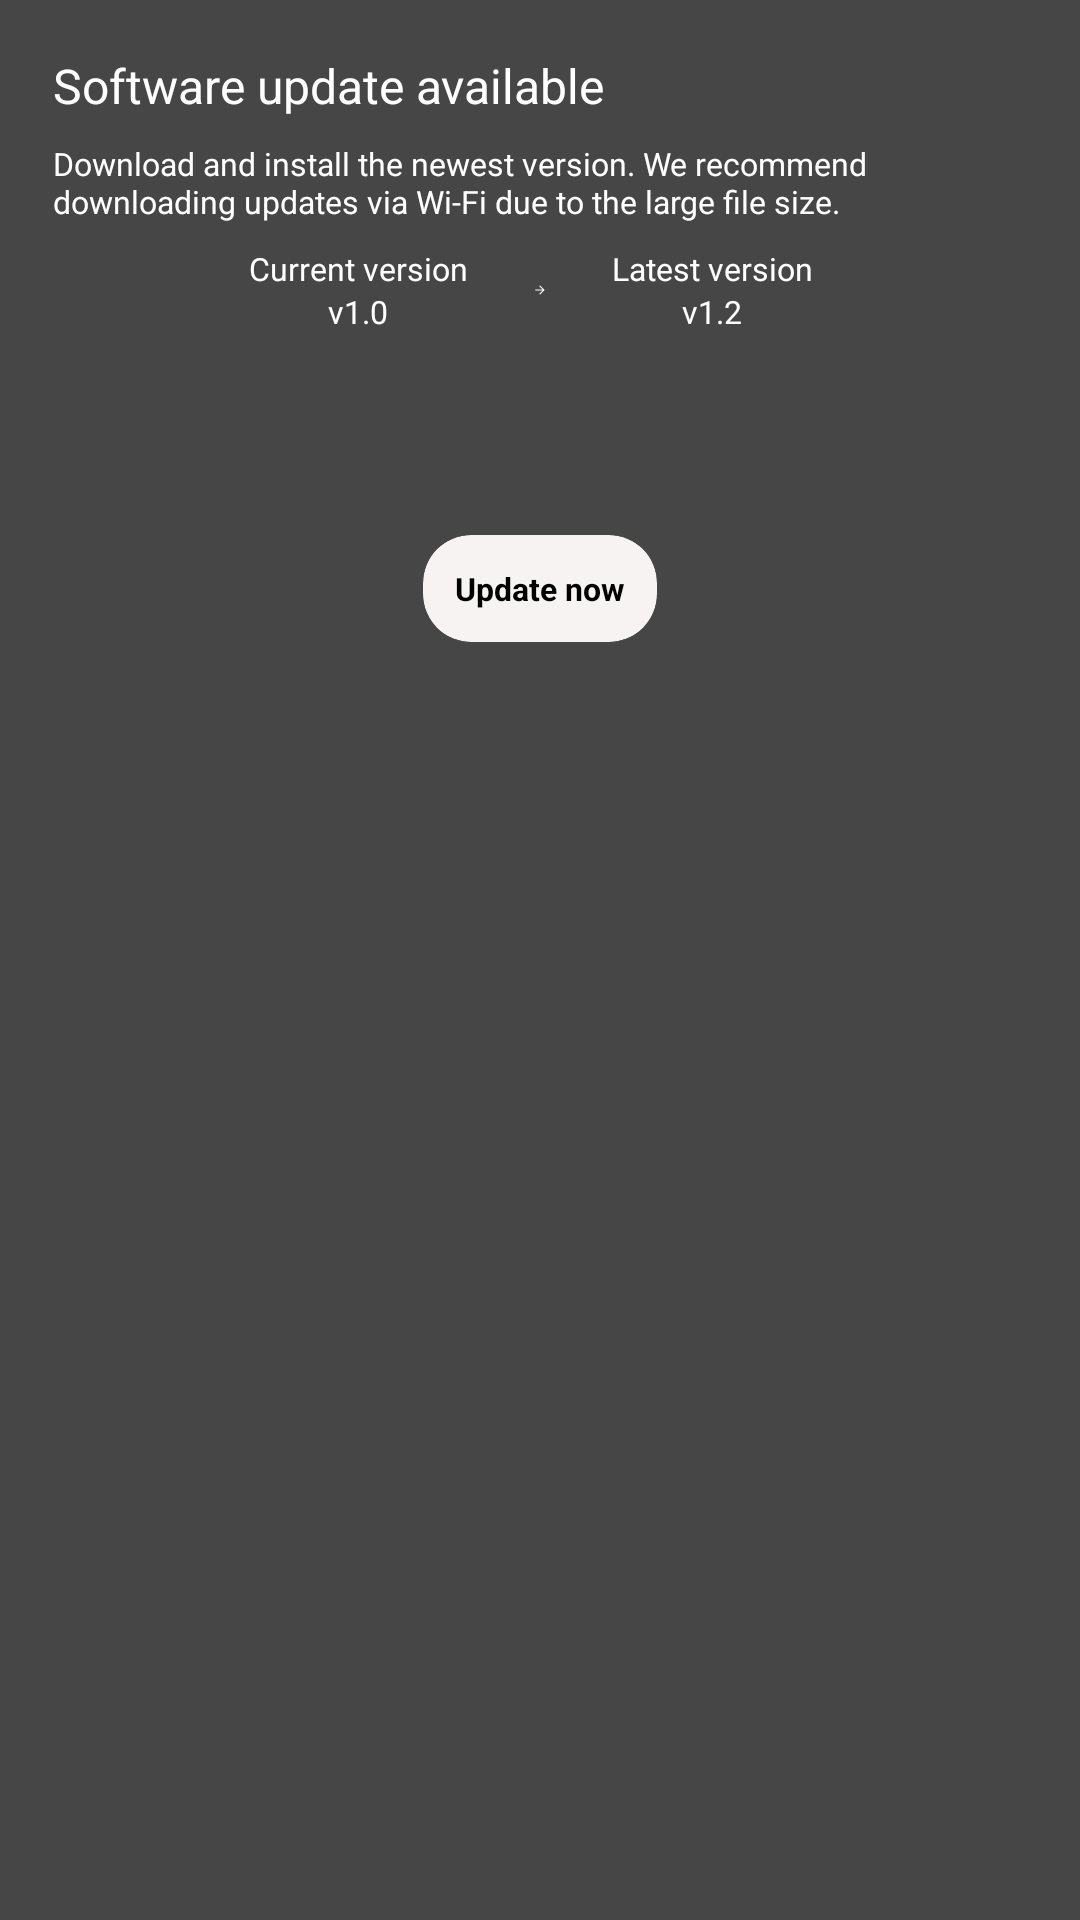

Layout XML and referenced resources for this Android screen:
<!-- AndroidManifest.xml: application theme AppTheme -->
<!-- res/layout/activity_dialog_upgrade2.xml -->
<?xml version="1.0" encoding="utf-8"?>
<LinearLayout xmlns:android="http://schemas.android.com/apk/res/android"
    xmlns:app="http://schemas.android.com/apk/res-auto"
    android:layout_width="@dimen/activity_dialog_upgrade_min_width"
    android:layout_height="match_parent"
    android:orientation="vertical"
    android:padding="@dimen/activity_dialog_upgrade_padding"
    android:background="#474646"
    >
    <LinearLayout
        android:layout_width="match_parent"
        android:layout_height="wrap_content"
        android:orientation="vertical"
        >
        <LinearLayout
            android:layout_width="match_parent"
            android:layout_height="wrap_content"
            android:layout_gravity="center|center_vertical"
            android:layout_margin="5px"
            >
            
            <LinearLayout
                android:layout_width="match_parent"
                android:layout_height="wrap_content"
                android:orientation="vertical"
                >
                <LinearLayout
                    android:layout_width="match_parent"
                    android:layout_height="wrap_content"
                    android:orientation="horizontal"
                    >
                    <TextView
                        android:id="@+id/tvDialogTitle"
                        android:layout_width="wrap_content"
                        android:layout_height="wrap_content"
                        android:textSize="@dimen/activity_dialog_upgrade_text_size1"
                        android:text="Software update available"
                        android:textColor="#FFFFFF"
                        android:layout_gravity="center"
                        android:gravity="center"
                        android:visibility="visible"
                        />
                    
                </LinearLayout>

                <LinearLayout
                    android:layout_width="match_parent"
                    android:layout_height="wrap_content"
                    android:orientation="horizontal"
                    android:layout_marginTop="24px"
                    >
                    <TextView
                        android:layout_width="match_parent"
                        android:layout_height="wrap_content"
                        android:textSize="@dimen/activity_dialog_upgrade_text_size2"
                        android:text="Download and install the newest version. We recommend downloading updates via Wi-Fi due to the large file size."
                        android:textColor="#FFFFFF"
                        android:id="@+id/tvUpgradeMessage"
                        />
                </LinearLayout>

                <LinearLayout
                    android:layout_width="match_parent"
                    android:layout_height="wrap_content"
                    android:orientation="horizontal"
                    android:layout_marginTop="24px"
                    >
                    <LinearLayout
                        android:layout_weight="1"
                        android:layout_width="0px"
                        android:layout_height="wrap_content"
                        android:orientation="vertical"
                        >
                        <LinearLayout
                            android:layout_width="wrap_content"
                            android:layout_height="wrap_content"
                            android:orientation="vertical"
                            android:layout_gravity="right"
                            >
                            <TextView
                                android:layout_width="match_parent"
                                android:layout_height="wrap_content"
                                android:textSize="@dimen/activity_dialog_upgrade_text_size2"
                                android:text="Current version"
                                android:textColor="#FFFFFF"
                                android:gravity="center"
                                />
                            <TextView
                                android:layout_width="match_parent"
                                android:layout_height="wrap_content"
                                android:textSize="@dimen/activity_dialog_upgrade_text_size2"
                                android:text="v1.0"
                                android:textColor="#FFFFFF"
                                android:gravity="center"
                                android:id="@+id/tvVersionFrom"
                                />
                        </LinearLayout>
                    </LinearLayout>
                    <RelativeLayout
                        android:layout_width="wrap_content"
                        android:layout_height="match_parent"
                        >
                        <ImageView
                            android:layout_width="24dp"
                            android:layout_height="24dp"
                            android:layout_centerInParent="true"
                            android:src="@drawable/arrow_right"
                            app:tint="@color/white"
                            android:layout_margin="12dp"
                            />
                        
                    </RelativeLayout>
                    <LinearLayout
                        android:layout_weight="1"
                        android:layout_width="0px"
                        android:layout_height="wrap_content"
                        android:orientation="vertical"
                        >
                        <LinearLayout
                            android:layout_width="wrap_content"
                            android:layout_height="wrap_content"
                            android:orientation="vertical"
                            android:layout_gravity="left"
                            >
                            <TextView
                                android:layout_width="match_parent"
                                android:layout_height="wrap_content"
                                android:textSize="@dimen/activity_dialog_upgrade_text_size2"
                                android:text="Latest version"
                                android:textColor="#FFFFFF"
                                android:gravity="center"
                                />
                            <TextView
                                android:layout_width="match_parent"
                                android:layout_height="wrap_content"
                                android:textSize="@dimen/activity_dialog_upgrade_text_size2"
                                android:text="v1.2"
                                android:textColor="#FFFFFF"
                                android:gravity="center"
                                android:id="@+id/tvVersionTo"
                                />
                        </LinearLayout>
                    </LinearLayout>
                </LinearLayout>

                <LinearLayout
                    android:layout_width="match_parent"
                    android:layout_height="wrap_content"
                    android:orientation="horizontal"
                    android:layout_marginTop="24px"
                    >
                    <TextView
                        android:layout_width="match_parent"
                        android:layout_height="wrap_content"
                        android:textSize="@dimen/activity_dialog_upgrade_text_size2"
                        android:text=""
                        android:textColor="#FFFFFF"
                        android:id="@+id/tvUpgradeMessage2"
                        android:textAlignment="center"
                        />
                </LinearLayout>

                <RelativeLayout
                    android:layout_width="match_parent"
                    android:layout_height="wrap_content"
                    android:layout_marginTop="40dp"
                    >
                    <RelativeLayout
                        android:layout_width="wrap_content"
                        android:layout_height="wrap_content"
                        android:layout_gravity="center_vertical|center"
                        android:layout_marginTop="10dp"
                        android:layout_centerInParent="true"
                        >
                        
                        <androidx.cardview.widget.CardView
                            android:layout_width="wrap_content"
                            android:layout_height="wrap_content"
                            app:cardBackgroundColor="#F6F3F2"
                            app:cardCornerRadius="@dimen/activity_dialog_upgrade_text_size1"
                            android:layout_gravity="center|center_vertical"
                            android:layout_marginLeft="10px"
                            android:visibility="visible"
                            android:layout_centerInParent="true"
                            app:cardElevation="0px"
                            android:foreground="?android:attr/selectableItemBackground"
                            android:id="@+id/btnSave"
                            >

                            <LinearLayout
                                android:id="@+id/llStartDiarizationOuter"
                                android:layout_width="wrap_content"
                                android:layout_height="wrap_content"
                                android:paddingLeft="0px">

                                <TextView
                                    android:id="@+id/tvSave"
                                    android:layout_width="wrap_content"
                                    android:layout_height="wrap_content"
                                    android:layout_gravity="center"
                                    android:layout_margin="@dimen/activity_dialog_upgrade_text_size2"
                                    android:gravity="center"
                                    android:text="Update now"
                                    android:textColor="#000000"
                                    android:textSize="@dimen/activity_dialog_upgrade_text_size2"
                                    android:textStyle="bold"
                                    android:visibility="visible" />
                                
                            </LinearLayout>
                        </androidx.cardview.widget.CardView>
                    </RelativeLayout>
                </RelativeLayout>

            </LinearLayout>
        </LinearLayout>

    </LinearLayout>

</LinearLayout>
<!-- resources referenced by this layout -->
<resources>
  <color name="white">#FFFFFFFF</color>
  <dimen name="activity_dialog_upgrade_min_width">360px</dimen>
  <dimen name="activity_dialog_upgrade_padding">24px</dimen>
  <dimen name="activity_dialog_upgrade_text_size1">24px</dimen>
  <dimen name="activity_dialog_upgrade_text_size2">16px</dimen>
  <!-- drawable arrow_right (drawable) -->
  <vector xmlns:android="http://schemas.android.com/apk/res/android"
      android:width="50dp"
      android:height="50dp"
      android:viewportWidth="50"
      android:viewportHeight="50">
    <path
        android:pathData="M33.699,27.083H8.334V22.916H33.699L22.032,11.25L25.001,8.333L41.667,25L25.001,41.666L22.032,38.75L33.699,27.083Z"
        android:fillColor="#ffffff"/>
  </vector>
  <color name="md_theme_primary">#000000</color>
  <color name="md_theme_onPrimary">#FFFFFF</color>
  <color name="md_theme_primaryContainer">#1B1B1B</color>
  <color name="md_theme_onPrimaryContainer">#848484</color>
  <color name="md_theme_secondary">#2F3031</color>
  <color name="md_theme_onSecondary">#FFFFFF</color>
  <color name="md_theme_secondaryContainer">#464647</color>
  <color name="md_theme_onSecondaryContainer">#B5B4B5</color>
  <color name="md_theme_tertiary">#272727</color>
  <color name="md_theme_onTertiary">#FFFFFF</color>
  <color name="md_theme_tertiaryContainer">#3D3D3D</color>
  <color name="md_theme_onTertiaryContainer">#A9A8A7</color>
  <color name="md_theme_error">#000000</color>
  <color name="md_theme_onError">#FFFFFF</color>
  <color name="md_theme_errorContainer">#1B1B1B</color>
  <color name="md_theme_onErrorContainer">#848484</color>
  <color name="md_theme_background">#F9F9F9</color>
  <color name="md_theme_onBackground">#1B1B1B</color>
  <color name="md_theme_surface">#FCF8F8</color>
  <color name="md_theme_onSurface">#1C1B1B</color>
  <color name="md_theme_surfaceVariant">#E0E3E3</color>
  <color name="md_theme_onSurfaceVariant">#444748</color>
  <color name="md_theme_outline">#747878</color>
  <color name="md_theme_outlineVariant">#C4C7C8</color>
  <color name="md_theme_inverseSurface">#313030</color>
  <color name="md_theme_inverseOnSurface">#F4F0EF</color>
  <color name="md_theme_inversePrimary">#C6C6C6</color>
  <color name="md_theme_primaryFixed">#E2E2E2</color>
  <color name="md_theme_onPrimaryFixed">#1B1B1B</color>
  <color name="md_theme_primaryFixedDim">#C6C6C6</color>
  <color name="md_theme_onPrimaryFixedVariant">#474747</color>
  <color name="md_theme_secondaryFixed">#E4E2E3</color>
  <color name="md_theme_onSecondaryFixed">#1B1C1C</color>
  <color name="md_theme_secondaryFixedDim">#C8C6C7</color>
  <color name="md_theme_onSecondaryFixedVariant">#474748</color>
  <color name="md_theme_tertiaryFixed">#E4E2E1</color>
  <color name="md_theme_onTertiaryFixed">#1B1C1C</color>
  <color name="md_theme_tertiaryFixedDim">#C8C6C6</color>
  <color name="md_theme_onTertiaryFixedVariant">#474747</color>
  <color name="md_theme_surfaceDim">#DDD9D9</color>
  <color name="md_theme_surfaceBright">#FCF8F8</color>
  <color name="md_theme_surfaceContainerLowest">#FFFFFF</color>
  <color name="md_theme_surfaceContainerLow">#F6F3F2</color>
  <color name="md_theme_surfaceContainer">#F1EDEC</color>
  <color name="md_theme_surfaceContainerHigh">#EBE7E7</color>
  <color name="md_theme_surfaceContainerHighest">#E5E2E1</color>
  <color name="md_theme_surface_highContrast">#FCF8F8</color>
</resources>
